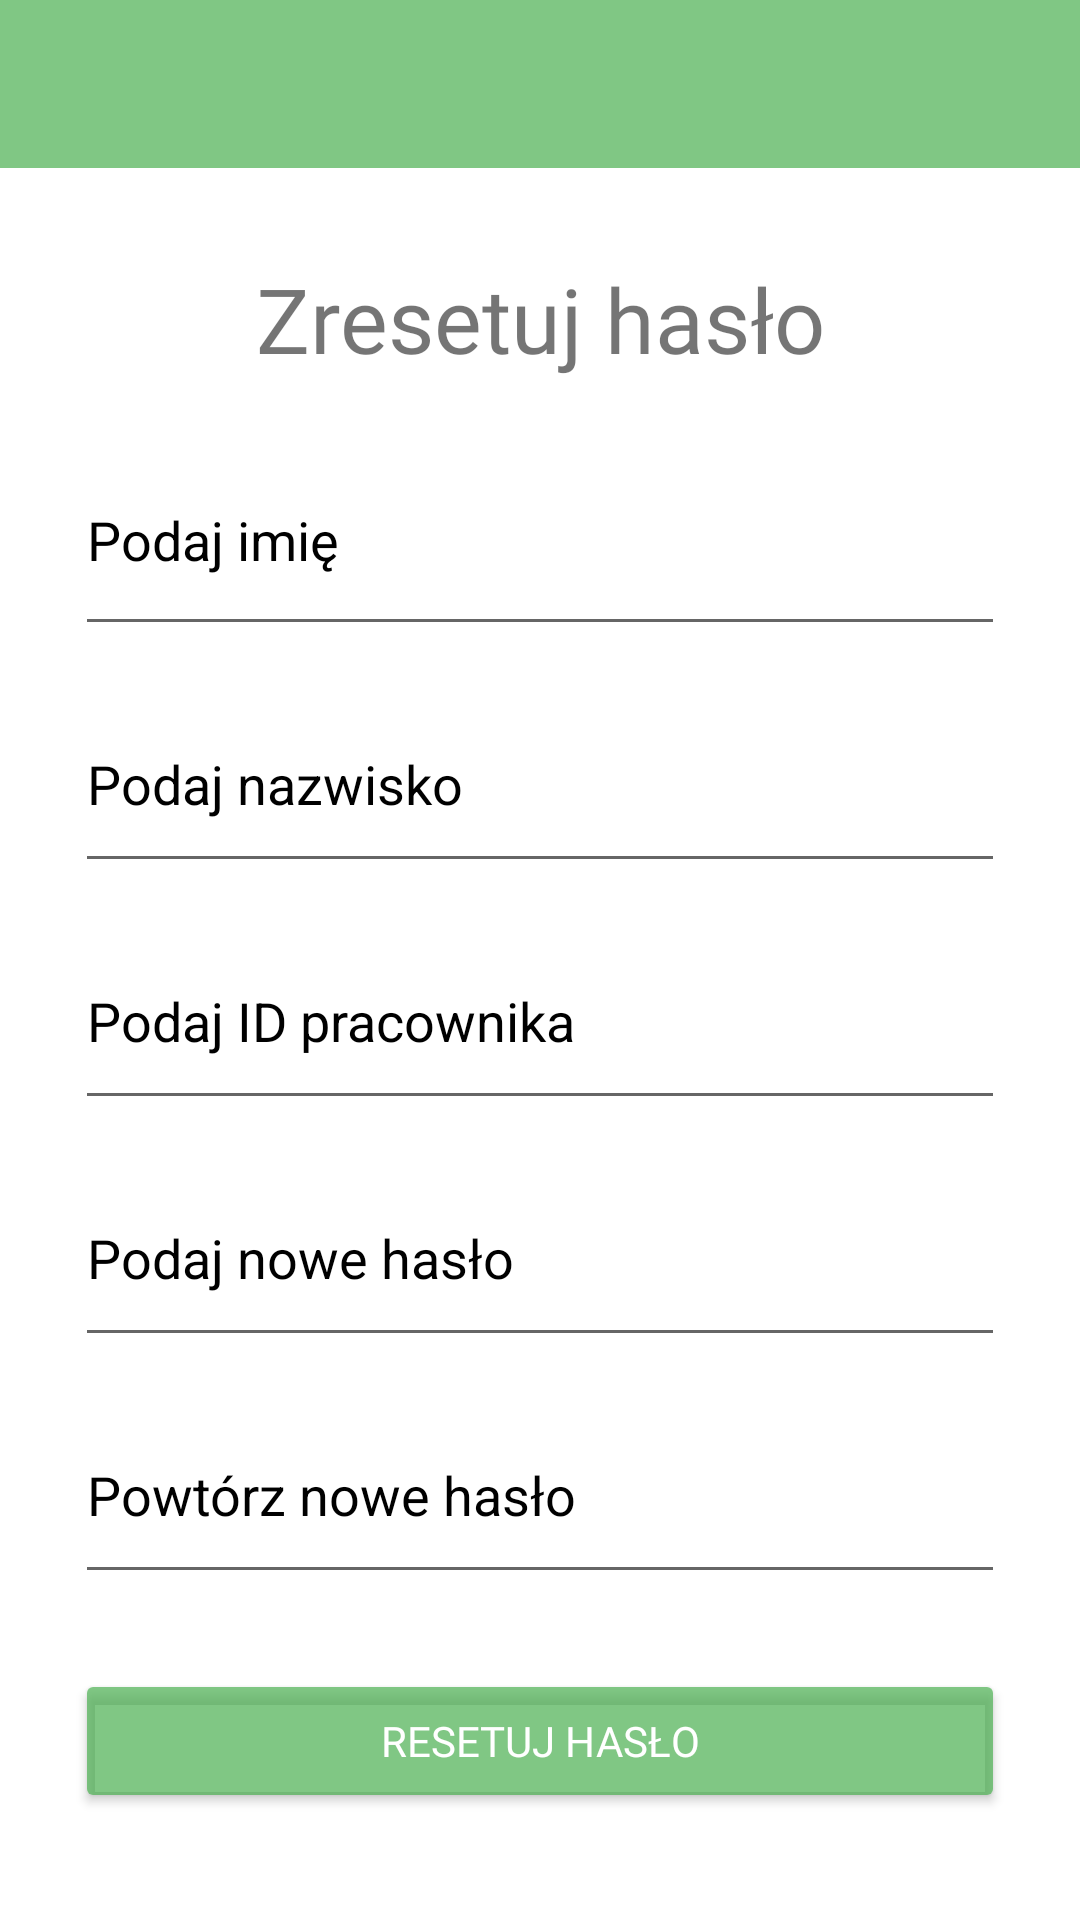

Android layout source for this screen:
<!-- AndroidManifest.xml: application theme Theme.BazyDanych -->
<!-- res/layout/activity_forgot.xml -->
<?xml version="1.0" encoding="utf-8"?>
<androidx.constraintlayout.widget.ConstraintLayout xmlns:android="http://schemas.android.com/apk/res/android"
    xmlns:app="http://schemas.android.com/apk/res-auto"
    xmlns:tools="http://schemas.android.com/tools"
    android:layout_width="match_parent"
    android:layout_height="match_parent"
    tools:context=".forgotActivity">

    <androidx.constraintlayout.widget.ConstraintLayout
        android:layout_width="match_parent"
        android:layout_height="match_parent"
        app:layout_constraintBottom_toBottomOf="parent"
        app:layout_constraintEnd_toEndOf="parent"
        app:layout_constraintStart_toStartOf="parent"
        app:layout_constraintTop_toTopOf="parent">


        <EditText
            android:id="@+id/Forgot_new_pswd"
            android:layout_width="0dp"
            android:layout_height="69dp"
            android:layout_marginStart="25dp"
            android:layout_marginLeft="25dp"
            android:layout_marginTop="10dp"
            android:layout_marginEnd="25dp"
            android:layout_marginRight="25dp"
            android:autofillHints=""
            android:ems="10"
            android:hint="@string/Forget_new_pswd"
            android:inputType="textPassword"
            android:textColorHint="@color/black"
            app:layout_constraintEnd_toEndOf="parent"
            app:layout_constraintHorizontal_bias="0.0"
            app:layout_constraintStart_toStartOf="parent"
            app:layout_constraintTop_toBottomOf="@+id/Forgot_pswd" />

        <EditText
            android:id="@+id/Forgot_pswd"
            android:layout_width="0dp"
            android:layout_height="69dp"
            android:layout_marginStart="25dp"
            android:layout_marginLeft="25dp"
            android:layout_marginTop="10dp"
            android:layout_marginEnd="25dp"
            android:layout_marginRight="25dp"
            android:autofillHints=""
            android:ems="10"
            android:hint="@string/Forget_pswd"
            android:inputType="textPassword"
            android:textColorHint="@color/black"
            app:layout_constraintEnd_toEndOf="parent"
            app:layout_constraintHorizontal_bias="0.0"
            app:layout_constraintStart_toStartOf="parent"
            app:layout_constraintTop_toBottomOf="@+id/Forgot_ID" />

        <EditText
            android:id="@+id/Forgot_ID"
            android:layout_width="0dp"
            android:layout_height="69dp"
            android:layout_marginStart="25dp"
            android:layout_marginLeft="25dp"
            android:layout_marginTop="10dp"
            android:layout_marginEnd="25dp"
            android:layout_marginRight="25dp"
            android:autofillHints=""
            android:ems="10"
            android:hint="@string/Forget_ID"
            android:inputType="numberSigned"
            android:textColorHint="@color/black"
            app:layout_constraintEnd_toEndOf="parent"
            app:layout_constraintHorizontal_bias="0.0"
            app:layout_constraintStart_toStartOf="parent"
            app:layout_constraintTop_toBottomOf="@+id/Forgot_second" />

        <TextView
            android:id="@+id/Reset"
            android:layout_width="0dp"
            android:layout_height="wrap_content"
            android:layout_marginTop="30dp"
            android:fontFamily="@font/baloo"
            android:gravity="center_horizontal"
            android:text="@string/forget"
            android:textSize="30sp"
            app:layout_constraintHorizontal_bias="0.0"
            app:layout_constraintLeft_toLeftOf="parent"
            app:layout_constraintRight_toRightOf="parent"
            app:layout_constraintTop_toBottomOf="@+id/toolbar" />

        <androidx.appcompat.widget.Toolbar
            android:id="@+id/toolbar"
            android:layout_width="match_parent"
            android:layout_height="wrap_content"
            android:background="#B34BAF50"
            android:minHeight="?attr/actionBarSize"
            android:theme="?attr/actionBarTheme"
            app:layout_constraintEnd_toEndOf="parent"
            app:layout_constraintStart_toStartOf="parent"
            app:layout_constraintTop_toTopOf="parent"
            app:titleTextColor="#000000" />

        <EditText
            android:id="@+id/Forgot_second"
            android:layout_width="0dp"
            android:layout_height="69dp"
            android:layout_marginStart="25dp"
            android:layout_marginLeft="25dp"
            android:layout_marginTop="10dp"
            android:layout_marginEnd="25dp"
            android:layout_marginRight="25dp"
            android:autofillHints=""
            android:ems="10"
            android:hint="@string/Forget_second_name"
            android:inputType="textPersonName"
            android:textColorHint="@color/black"
            app:layout_constraintEnd_toEndOf="parent"
            app:layout_constraintHorizontal_bias="0.0"
            app:layout_constraintStart_toStartOf="parent"
            app:layout_constraintTop_toBottomOf="@+id/Forgot_first" />

        <EditText
            android:id="@+id/Forgot_first"
            android:layout_width="0dp"
            android:layout_height="74dp"
            android:layout_marginStart="25dp"
            android:layout_marginLeft="25dp"
            android:layout_marginTop="15dp"
            android:layout_marginEnd="25dp"
            android:layout_marginRight="25dp"
            android:autofillHints=""
            android:ems="10"
            android:hint="@string/Forget_first_name"
            android:inputType="textPersonName"
            android:textColorHint="@color/black"
            app:layout_constraintEnd_toEndOf="parent"
            app:layout_constraintHorizontal_bias="0.0"
            app:layout_constraintStart_toStartOf="parent"
            app:layout_constraintTop_toBottomOf="@+id/Reset" />

        <Button
            android:id="@+id/Forgot_password"
            android:layout_width="0dp"
            android:layout_height="wrap_content"
            android:layout_marginStart="25dp"
            android:layout_marginLeft="25dp"
            android:layout_marginTop="25dp"
            android:layout_marginEnd="25dp"
            android:layout_marginRight="25dp"
            android:fontFamily="@font/baloo"
            android:text="@string/Forget"
            android:textColor="#FFFFFF"
            android:textColorHighlight="#00FFFFFF"
            android:textColorHint="#00FFFFFF"
            android:textColorLink="#00FFFFFF"
            app:backgroundTint="#B34BAF50"
            app:iconTint="#00FFFFFF"
            app:layout_constraintEnd_toEndOf="parent"
            app:layout_constraintHorizontal_bias="0.0"
            app:layout_constraintStart_toStartOf="parent"
            app:layout_constraintTop_toBottomOf="@+id/Forgot_new_pswd" />

    </androidx.constraintlayout.widget.ConstraintLayout>
</androidx.constraintlayout.widget.ConstraintLayout>
<!-- resources referenced by this layout -->
<resources>
  <string name="Forget">Resetuj hasło</string>
  <string name="Forget_ID">Podaj ID pracownika</string>
  <string name="Forget_first_name">Podaj imię</string>
  <string name="Forget_new_pswd">Powtórz nowe hasło</string>
  <string name="Forget_pswd">Podaj nowe hasło</string>
  <string name="Forget_second_name">Podaj nazwisko</string>
  <string name="forget">Zresetuj hasło</string>
  <style name="Theme.BazyDanych" parent="Theme.MaterialComponents.Light.NoActionBar">
          
          <item name="colorPrimary">#B34BAF50</item>
          <item name="colorPrimaryVariant">#B34BAF50</item>
          <item name="colorOnPrimary">@color/white</item>
          
          <item name="colorSecondary">#B34BAF50</item>
          <item name="colorSecondaryVariant">#B34BAF50</item>
          <item name="colorOnSecondary">@color/black</item>
          
          <item name="android:statusBarColor" tools:targetApi="l">?attr/colorPrimaryVariant</item>
          
          <item name="windowActionBar">false</item>
          <item name="windowNoTitle">true</item>
      </style>
  <!-- not gathered from this repository: default colours our renderer supplied (Android Studio template values) -->
  <color name="black">#FF000000</color>
  <color name="white">#FFFFFFFF</color>
</resources>
